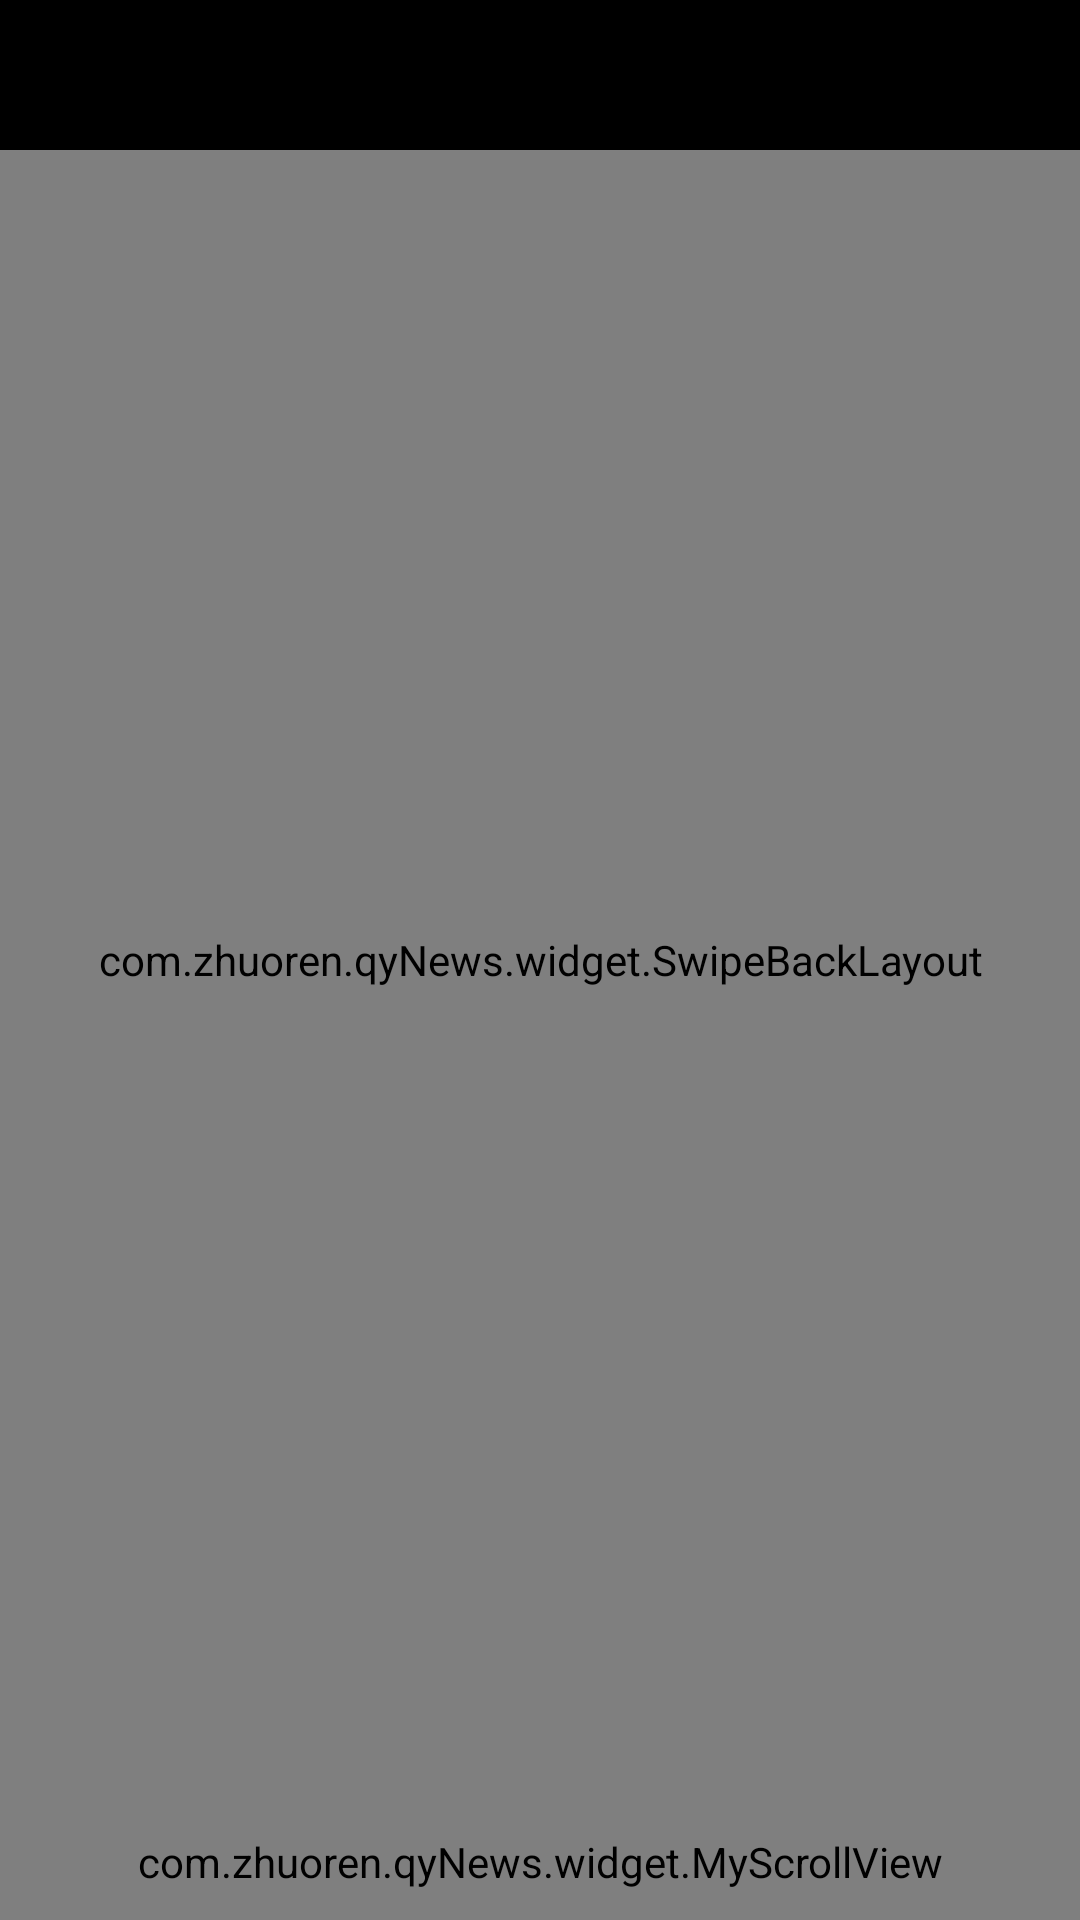

Android layout source for this screen:
<!-- AndroidManifest.xml: application theme AppTheme -->
<!-- res/layout/activity_imagebrowse.xml -->
<?xml version="1.0" encoding="utf-8"?>
<RelativeLayout
    xmlns:android="http://schemas.android.com/apk/res/android"
    android:id="@+id/relativeLayout"

    android:layout_width="match_parent"
    android:layout_height="match_parent"
    android:background="@android:color/black"
    android:fitsSystemWindows="true">

    <com.zhuoren.qyNews.widget.SwipeBackLayout
        android:id="@+id/swipe_layout"
        android:layout_width="match_parent"
        android:layout_height="match_parent">

        <com.zhuoren.qyNews.widget.HackyViewPager
            android:id="@+id/view_pager"
            android:layout_width="match_parent"
            android:layout_height="match_parent"/>

    </com.zhuoren.qyNews.widget.SwipeBackLayout>

    <RelativeLayout
        android:id="@+id/rl_top"
        android:layout_width="match_parent"
        android:layout_height="50dp"
        android:background="@android:color/black"
        android:gravity="center_vertical"
        android:visibility="visible">

        <ImageView
            android:id="@+id/btn_titlebar_left"
            android:layout_width="25dp"
            android:layout_height="25dp"
            android:layout_centerVertical="true"
            android:layout_marginLeft="10dp"
            android:src="@drawable/ic_close"
            />

        <TextView
            android:id="@+id/tv_titlebar_name"
            android:layout_width="250dp"
            android:layout_height="wrap_content"
            android:layout_centerInParent="true"
            android:ellipsize="end"
            android:gravity="center_horizontal"
            android:maxLines="1"
            android:text=""
            android:textColor="@android:color/white"
            android:textSize="15sp"
            />

    </RelativeLayout>

    <com.zhuoren.qyNews.widget.MyScrollView
        android:id="@+id/scrollview"
        android:layout_width="match_parent"
        android:layout_height="wrap_content"
        android:layout_alignParentBottom="true"
        android:layout_alignParentLeft="true"
        android:layout_alignParentStart="true"
        android:background="#000000"
        android:fadingEdge="none"
        android:fillViewport="true"
        android:overScrollMode="never"
        android:padding="10dp"
        android:scrollbars="none">

        <TextView
            android:id="@+id/tv_info"
            android:layout_width="match_parent"
            android:layout_height="wrap_content"
            android:lineSpacingExtra="2dp"
            android:textColor="@android:color/white"
            android:textSize="15sp"
            />

    </com.zhuoren.qyNews.widget.MyScrollView>

</RelativeLayout>
<!-- resources referenced by this layout -->
<resources>
  <style name="AppTheme" parent="Theme.AppCompat.Light.NoActionBar">
          <item name="android:windowAnimationStyle">@style/AnimationActivity</item>
          <item name="colorPrimary">@color/colorPrimary</item>
          <item name="colorPrimaryDark">@color/colorPrimary</item>
          <item name="colorAccent">@color/colorAccent</item>
      </style>
  <style name="AnimationActivity" parent="@android:style/Animation.Activity">
          <item name="android:activityOpenEnterAnimation">@anim/slide_in_right</item>
          <item name="android:activityOpenExitAnimation">@anim/anim_no</item>
          <item name="android:activityCloseEnterAnimation">@anim/anim_no</item>
          <item name="android:activityCloseExitAnimation">@anim/slide_out_right</item>
      </style>
  <color name="colorPrimary">#008577</color>
  <color name="colorAccent">#008577</color>
</resources>
